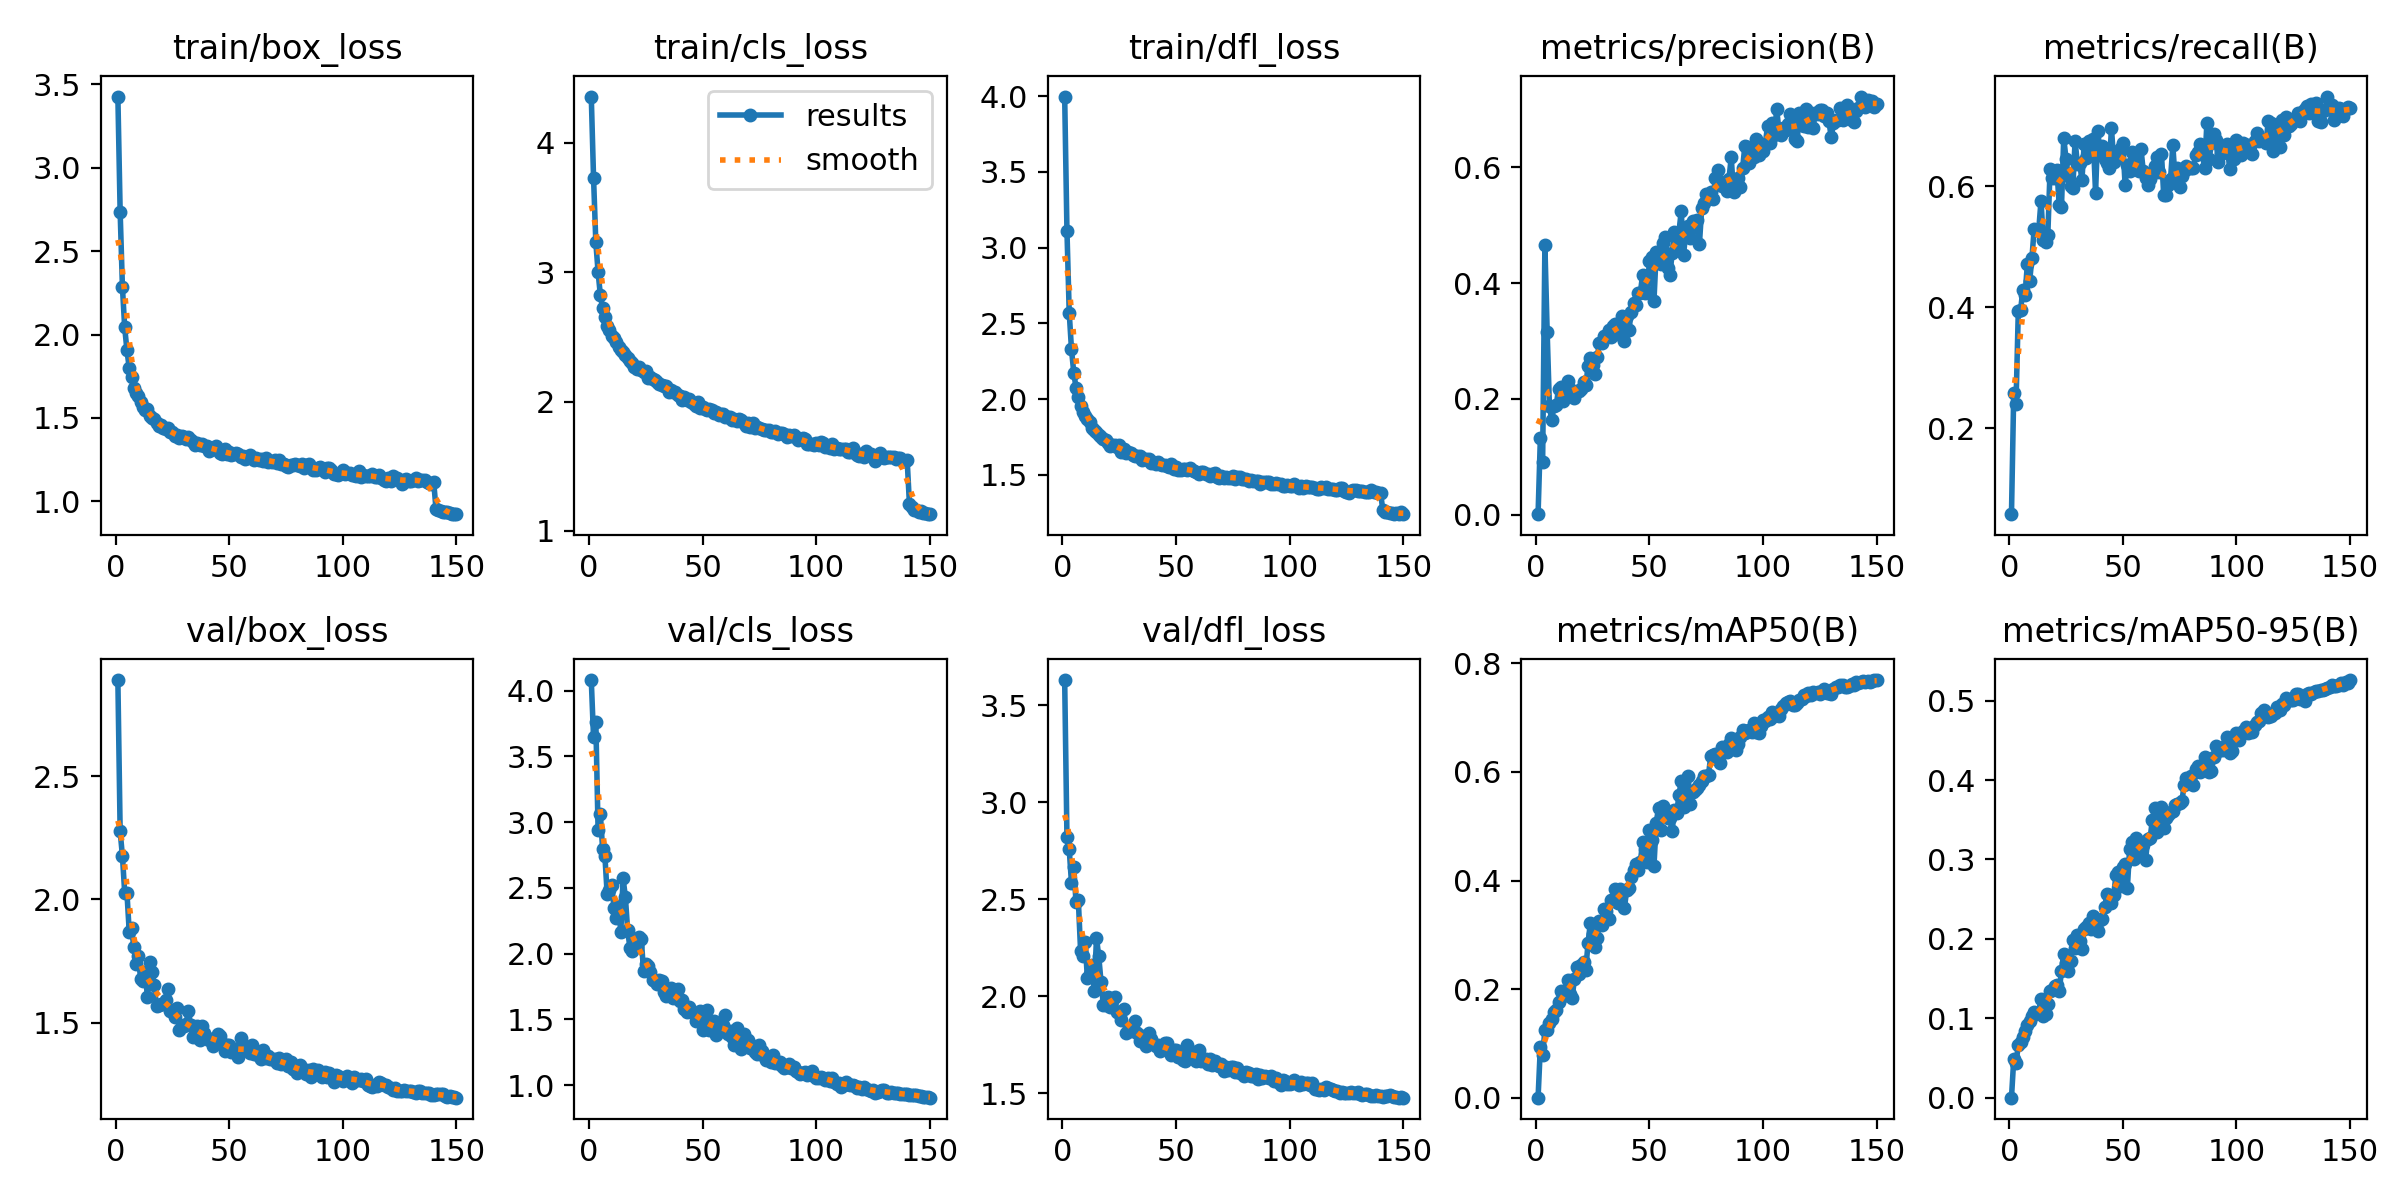

The file beside this chart, header and first rows:
epoch, time, train/box_loss, train/cls_loss, train/dfl_loss, metrics/precision(B), metrics/recall(B), metrics/mAP50(B), metrics/mAP50-95(B), val/box_loss, val/cls_loss, val/dfl_loss, lr/pg0, lr/pg1, lr/pg2
1, 340.5, 3.427, 4.357, 3.997, 0.00077, 0.05773, 0.00059, 0.00011, 2.889, 4.081, 3.631, 0.0003304, 0.0003304, 0.0003304
2, 566.9, 2.736, 3.73, 3.112, 0.1316, 0.2587, 0.09381, 0.04854, 2.275, 3.644, 2.823, 0.0006594, 0.0006594, 0.0006594
3, 755.6, 2.285, 3.232, 2.571, 0.09102, 0.2405, 0.07968, 0.0433, 2.176, 3.764, 2.759, 0.0009839, 0.0009839, 0.0009839
4, 1025, 2.043, 3.001, 2.328, 0.4656, 0.3931, 0.1246, 0.06628, 2.027, 2.938, 2.584, 0.0009802, 0.0009802, 0.0009802
5, 1155, 1.904, 2.822, 2.174, 0.3156, 0.3946, 0.1259, 0.07053, 2.026, 3.058, 2.668, 0.0009736, 0.0009736, 0.0009736
6, 1357, 1.8, 2.722, 2.074, 0.1869, 0.428, 0.1385, 0.07598, 1.868, 2.795, 2.485, 0.000967, 0.000967, 0.000967
7, 1601, 1.747, 2.65, 2.015, 0.1641, 0.42, 0.1445, 0.08408, 1.883, 2.741, 2.498, 0.0009604, 0.0009604, 0.0009604
8, 1723, 1.682, 2.581, 1.955, 0.1875, 0.4717, 0.1588, 0.09203, 1.807, 2.452, 2.235, 0.0009538, 0.0009538, 0.0009538
9, 1843, 1.651, 2.55, 1.911, 0.1889, 0.4432, 0.1623, 0.09662, 1.739, 2.481, 2.207, 0.0009472, 0.0009472, 0.0009472
10, 1991, 1.629, 2.509, 1.889, 0.2177, 0.481, 0.1762, 0.1028, 1.77, 2.521, 2.282, 0.0009406, 0.0009406, 0.0009406
11, 2142, 1.596, 2.488, 1.867, 0.2198, 0.5297, 0.1971, 0.1082, 1.677, 2.347, 2.093, 0.000934, 0.000934, 0.000934
12, 2265, 1.568, 2.459, 1.848, 0.1961, 0.5275, 0.1867, 0.1066, 1.67, 2.274, 2.114, 0.0009274, 0.0009274, 0.0009274
13, 2463, 1.55, 2.42, 1.808, 0.2091, 0.5276, 0.1923, 0.1082, 1.705, 2.362, 2.16, 0.0009208, 0.0009208, 0.0009208
14, 2618, 1.555, 2.402, 1.795, 0.2303, 0.5758, 0.2167, 0.1247, 1.605, 2.164, 2.029, 0.0009142, 0.0009142, 0.0009142
15, 2850, 1.509, 2.386, 1.782, 0.2176, 0.5105, 0.1918, 0.1034, 1.746, 2.572, 2.301, 0.0009076, 0.0009076, 0.0009076
16, 2948, 1.501, 2.361, 1.765, 0.2121, 0.5073, 0.1844, 0.1056, 1.704, 2.431, 2.205, 0.000901, 0.000901, 0.000901
17, 3042, 1.493, 2.338, 1.749, 0.2022, 0.5197, 0.2192, 0.1182, 1.653, 2.18, 2.073, 0.0008944, 0.0008944, 0.0008944
18, 3134, 1.467, 2.31, 1.735, 0.213, 0.6289, 0.2403, 0.1343, 1.566, 2.045, 1.957, 0.0008878, 0.0008878, 0.0008878
19, 3500, 1.454, 2.295, 1.729, 0.2132, 0.614, 0.2289, 0.1358, 1.569, 2.021, 1.955, 0.0008812, 0.0008812, 0.0008812
20, 3630, 1.458, 2.263, 1.707, 0.2163, 0.6141, 0.2449, 0.1408, 1.577, 2.095, 1.998, 0.0008746, 0.0008746, 0.0008746
21, 3781, 1.437, 2.254, 1.692, 0.2288, 0.6271, 0.2499, 0.1416, 1.575, 2.059, 1.945, 0.000868, 0.000868, 0.000868
22, 3864, 1.432, 2.264, 1.696, 0.2233, 0.5682, 0.2361, 0.1346, 1.59, 2.123, 1.975, 0.0008614, 0.0008614, 0.0008614
23, 3977, 1.438, 2.243, 1.696, 0.2571, 0.5652, 0.2859, 0.1592, 1.637, 2.112, 1.998, 0.0008548, 0.0008548, 0.0008548
24, 4068, 1.414, 2.228, 1.682, 0.2711, 0.6797, 0.3214, 0.1816, 1.545, 1.866, 1.917, 0.0008482, 0.0008482, 0.0008482
25, 4210, 1.417, 2.238, 1.695, 0.2579, 0.6448, 0.3012, 0.1703, 1.549, 1.92, 1.911, 0.0008416, 0.0008416, 0.0008416
26, 4321, 1.389, 2.182, 1.653, 0.2428, 0.6165, 0.2772, 0.1602, 1.524, 1.903, 1.876, 0.000835, 0.000835, 0.000835
27, 4462, 1.397, 2.19, 1.669, 0.2716, 0.6008, 0.2935, 0.1724, 1.559, 1.861, 1.934, 0.0008284, 0.0008284, 0.0008284
28, 4610, 1.381, 2.172, 1.647, 0.2973, 0.5971, 0.3256, 0.1984, 1.469, 1.797, 1.812, 0.0008218, 0.0008218, 0.0008218
29, 4732, 1.391, 2.167, 1.651, 0.2961, 0.6751, 0.3185, 0.1884, 1.485, 1.788, 1.823, 0.0008152, 0.0008152, 0.0008152
30, 4863, 1.388, 2.154, 1.643, 0.3088, 0.6367, 0.3472, 0.2048, 1.488, 1.768, 1.821, 0.0008086, 0.0008086, 0.0008086
31, 4980, 1.372, 2.136, 1.632, 0.3091, 0.6383, 0.3433, 0.1973, 1.494, 1.803, 1.836, 0.000802, 0.000802, 0.000802
32, 5186, 1.388, 2.124, 1.623, 0.3197, 0.6098, 0.3292, 0.1879, 1.546, 1.788, 1.872, 0.0007954, 0.0007954, 0.0007954
33, 5410, 1.366, 2.119, 1.622, 0.3063, 0.6694, 0.365, 0.2125, 1.492, 1.704, 1.812, 0.0007888, 0.0007888, 0.0007888
34, 5646, 1.358, 2.117, 1.62, 0.326, 0.6456, 0.3632, 0.2155, 1.443, 1.681, 1.77, 0.0007822, 0.0007822, 0.0007822
35, 5761, 1.335, 2.073, 1.594, 0.3285, 0.6744, 0.3847, 0.22, 1.47, 1.688, 1.781, 0.0007756, 0.0007756, 0.0007756
36, 5927, 1.348, 2.089, 1.603, 0.312, 0.6509, 0.3583, 0.2122, 1.487, 1.74, 1.795, 0.000769, 0.000769, 0.000769
37, 6027, 1.338, 2.071, 1.601, 0.322, 0.6781, 0.3838, 0.2286, 1.429, 1.659, 1.743, 0.0007624, 0.0007624, 0.0007624
38, 6247, 1.345, 2.075, 1.601, 0.3439, 0.589, 0.3814, 0.2236, 1.484, 1.682, 1.808, 0.0007558, 0.0007558, 0.0007558
39, 6376, 1.33, 2.049, 1.581, 0.3007, 0.6906, 0.3494, 0.2095, 1.458, 1.727, 1.778, 0.0007492, 0.0007492, 0.0007492
40, 6544, 1.331, 2.039, 1.583, 0.3434, 0.6537, 0.3831, 0.2237, 1.437, 1.642, 1.756, 0.0007426, 0.0007426, 0.0007426
41, 6689, 1.3, 2.016, 1.571, 0.319, 0.6659, 0.3854, 0.2245, 1.427, 1.646, 1.743, 0.000736, 0.000736, 0.000736
42, 6920, 1.317, 2.036, 1.586, 0.3502, 0.6444, 0.4064, 0.2406, 1.432, 1.576, 1.747, 0.0007294, 0.0007294, 0.0007294
43, 7066, 1.312, 2.012, 1.569, 0.3663, 0.6376, 0.4199, 0.256, 1.406, 1.556, 1.717, 0.0007228, 0.0007228, 0.0007228
44, 7144, 1.335, 2.022, 1.567, 0.3629, 0.6299, 0.4303, 0.2555, 1.436, 1.594, 1.743, 0.0007162, 0.0007162, 0.0007162
45, 7278, 1.306, 1.998, 1.567, 0.3834, 0.6957, 0.4194, 0.2451, 1.455, 1.555, 1.759, 0.0007096, 0.0007096, 0.0007096
46, 7373, 1.291, 1.985, 1.556, 0.3833, 0.6403, 0.4342, 0.2559, 1.446, 1.548, 1.758, 0.000703, 0.000703, 0.000703
47, 7500, 1.285, 1.965, 1.548, 0.4143, 0.65, 0.4704, 0.2807, 1.418, 1.489, 1.718, 0.0006964, 0.0006964, 0.0006964
48, 7619, 1.315, 1.994, 1.569, 0.3835, 0.6572, 0.4578, 0.2842, 1.384, 1.519, 1.699, 0.0006898, 0.0006898, 0.0006898
49, 7721, 1.285, 1.954, 1.538, 0.3851, 0.6625, 0.4348, 0.2661, 1.408, 1.566, 1.721, 0.0006832, 0.0006832, 0.0006832
50, 7833, 1.294, 1.957, 1.554, 0.438, 0.6711, 0.4935, 0.2907, 1.407, 1.417, 1.722, 0.0006766, 0.0006766, 0.0006766
51, 8141, 1.277, 1.939, 1.532, 0.445, 0.6016, 0.475, 0.2938, 1.382, 1.457, 1.685, 0.00067, 0.00067, 0.00067
52, 8288, 1.282, 1.933, 1.531, 0.3697, 0.635, 0.427, 0.2645, 1.391, 1.569, 1.709, 0.0006634, 0.0006634, 0.0006634
53, 8431, 1.29, 1.946, 1.541, 0.4542, 0.6256, 0.5068, 0.3137, 1.378, 1.418, 1.671, 0.0006568, 0.0006568, 0.0006568
54, 8610, 1.286, 1.937, 1.541, 0.4358, 0.6565, 0.5336, 0.3219, 1.36, 1.419, 1.668, 0.0006502, 0.0006502, 0.0006502
55, 8759, 1.263, 1.911, 1.533, 0.4325, 0.6439, 0.4928, 0.3006, 1.437, 1.484, 1.749, 0.0006436, 0.0006436, 0.0006436
56, 8933, 1.269, 1.918, 1.544, 0.4701, 0.6282, 0.5375, 0.3268, 1.387, 1.382, 1.693, 0.000637, 0.000637, 0.000637
57, 9048, 1.253, 1.9, 1.53, 0.4797, 0.6242, 0.5225, 0.3219, 1.395, 1.439, 1.701, 0.0006304, 0.0006304, 0.0006304
58, 9260, 1.262, 1.902, 1.528, 0.4255, 0.661, 0.5155, 0.311, 1.397, 1.411, 1.711, 0.0006238, 0.0006238, 0.0006238
59, 9379, 1.277, 1.9, 1.516, 0.4142, 0.6246, 0.5143, 0.3181, 1.377, 1.455, 1.668, 0.0006172, 0.0006172, 0.0006172
60, 9501, 1.257, 1.88, 1.504, 0.4517, 0.6125, 0.4913, 0.2998, 1.41, 1.534, 1.725, 0.0006106, 0.0006106, 0.0006106
... 90 more rows
